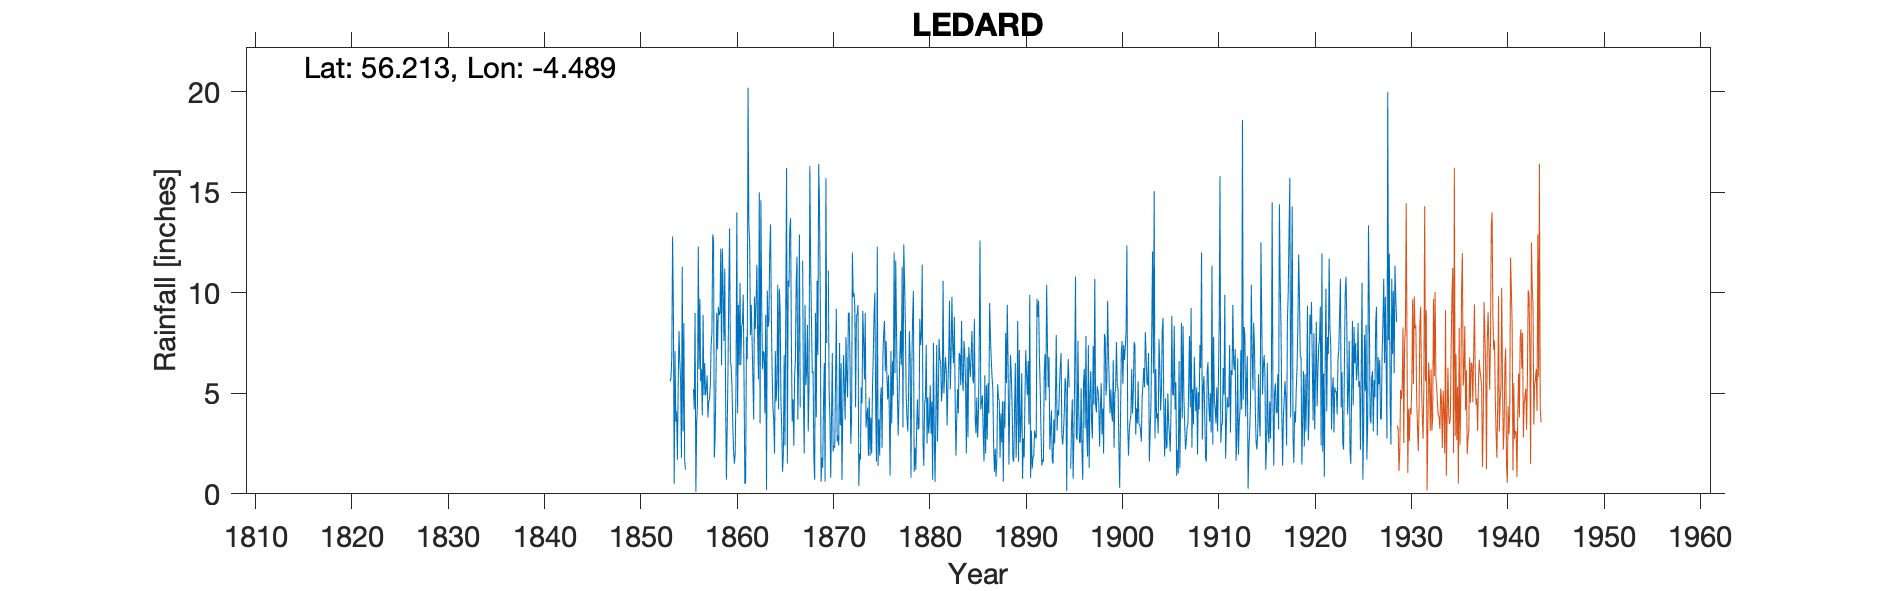

Source data for this figure (header and first rows):
ABERFOYLE LEDARD, , , , , , , , , , , , , , , , , , , , , , , 
Grid ref, NN 458 050, Long, -4.489, Lat, 56.21, Elevation, 1500, ft, , , , , , , , , , , , , , , 
Station no, 5508, , , , , , , , , , , , , , , , , , , , , , 
, 1850, 1851, 1852, 1853, 1854, 1855, 1856, 1857, 1858, 1859, 1860, 1861, 1862, 1863, 1864, 1865, 1866, 1867, 1868, 1869, 1870, 1871, 1872
January, , , , , 7.1, 1.7, 4.2, 4.9, 12.6, 10, 3.4, 8.5, 7.7, 9.4, 9, 4.6, 13.7, 4.3, 16.3, 14.4, 5.1, 2.4, 9
February, , , , , 3.6, 1.2, 9, 6.5, 1.8, 7.6, 2.1, 9.9, 5.8, 6.2, 6, 3.2, 7.4, , 11.4, 9.6, 3.8, 7.5, 9
March, , , , , 4.1, , 0.1, 4.9, 2.9, 11.2, 1.5, 5.7, 3.7, 7.1, 4.3, 1.1, 3.6, , 8.7, 0.6, 0.8, 3.4, 6.7
April, , , , , 1.7, , 3.5, 5.2, 5.6, 5, 2, 0.5, 9.8, 7, 3.7, 2, 4.7, 11.6, 6, 1.8, 3.8, 6.5, 2.5
May, , , , , 5.6, , 4.5, 5.9, 9, 0.7, 5.5, 0.6, 8.2, 4, 2, 6.9, 2.4, 4.8, 6.1, 1.3, 7, 0.7, 3.7
June, , , , , 8.1, , 12.3, 3.8, 7.2, 3.2, 14, 7.8, 9.5, 8.9, 7.1, 2.4, 5.8, 2, 1.8, 4.5, 2.1, 4, 12
July, , , , 5.6, 6.6, , 6.2, 4.6, 9.3, 6.1, 4, 6.7, 11.4, 0.2, 4.6, 9.2, 6.7, 9.4, 0.7, 6.5, 2.4, 6.9, 9.8
August, , , , 5.8, 5.6, , 9.7, 4.7, 8.9, 10.1, 9.4, 20.2, 7.8, 10.1, 5.5, 16.2, 10.5, 5.4, 9, 0.6, 2.3, 5.3, 10
September, , , , 6.8, 1.8, , 5.6, 5.4, 9, 13.2, 6.4, 13.4, 5.7, 8.3, 10.4, 1.5, 11.8, 6.1, 3.8, 15.7, 5.6, 3.7, 9.3
October, , , , 12.8, 11.3, , 6.2, 7.4, 12.2, 6.6, 10.5, 12.5, 15, 8.6, 4.2, 10.6, 3.7, 8.4, 10.6, 7.5, 9.2, 7.8, 4.3
November, , , , 9, 3.1, , 3.9, 8, 6.4, 6.3, 6.4, 7.9, 3.5, 12, 10.2, 10.3, 6.6, 3.1, 6.9, , 2.6, 5.8, 8.9
December, , , , 0.5, 8.5, 5.2, 8.9, 12.9, 12.2, 5.3, 8.3, 9.4, 14.6, 13.4, 9.1, 13.2, 12.9, 5.4, 16.4, 11.1, 2.9, 4.8, 8.9
Total, , , , , 67.1, , 74.1, 74.2, 97.1, 85.3, 73.5, 103.1, 102.7, 95.2, 76.1, 81.2, 89.8, , 97.7, , 47.6, 58.8, 94.1
